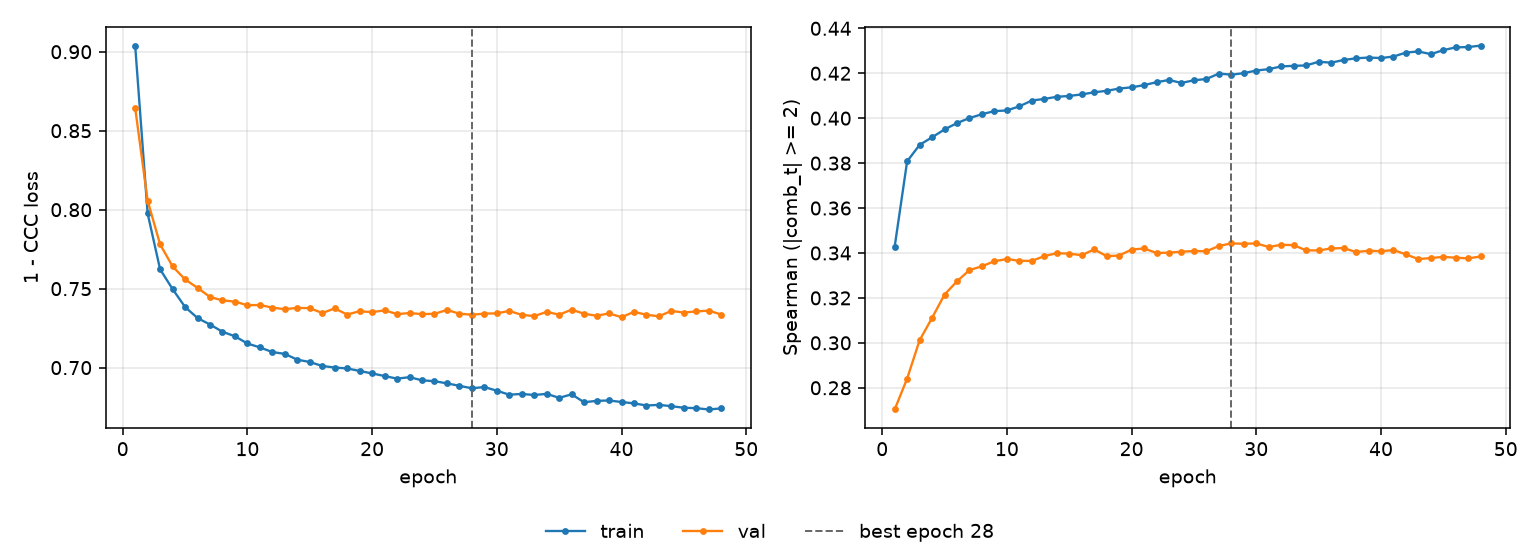

Source data for this figure (header and first rows):
epoch, tr_loss, vl_loss, tr_sp, vl_sp, is_best
1, 0.9039, 0.8645, 0.3428, 0.2703, False
2, 0.7976, 0.8057, 0.3808, 0.2841, False
3, 0.7622, 0.778, 0.3881, 0.3011, False
4, 0.7497, 0.7641, 0.3915, 0.3111, False
5, 0.7384, 0.7559, 0.395, 0.3215, False
6, 0.7314, 0.7505, 0.3978, 0.3274, False
7, 0.7273, 0.7447, 0.4, 0.3324, False
8, 0.7227, 0.7426, 0.4018, 0.3341, False
9, 0.7198, 0.7418, 0.4032, 0.3363, False
10, 0.7153, 0.7395, 0.4034, 0.3373, False
11, 0.7128, 0.7397, 0.4053, 0.3365, False
12, 0.7099, 0.738, 0.4079, 0.3365, False
13, 0.7087, 0.737, 0.4086, 0.3386, False
14, 0.705, 0.7378, 0.4095, 0.3399, False
15, 0.7036, 0.7376, 0.4099, 0.3397, False
16, 0.701, 0.7346, 0.4106, 0.339, False
17, 0.7, 0.7375, 0.4115, 0.3416, False
18, 0.6995, 0.7336, 0.4122, 0.3386, False
19, 0.6979, 0.7357, 0.4132, 0.3389, False
20, 0.6963, 0.7351, 0.4137, 0.3415, False
21, 0.6947, 0.7363, 0.4147, 0.342, False
22, 0.693, 0.7339, 0.416, 0.34, False
23, 0.6939, 0.7345, 0.417, 0.3401, False
24, 0.692, 0.7339, 0.4157, 0.3406, False
25, 0.6914, 0.7341, 0.4169, 0.3408, False
26, 0.69, 0.7365, 0.4174, 0.3408, False
27, 0.6885, 0.7342, 0.4199, 0.3431, False
28, 0.6869, 0.7335, 0.4194, 0.3443, True
29, 0.6877, 0.7342, 0.42, 0.3441, False
30, 0.6854, 0.7344, 0.4212, 0.3443, False
31, 0.6828, 0.7359, 0.4218, 0.3426, False
32, 0.6833, 0.7334, 0.423, 0.3437, False
33, 0.6826, 0.7326, 0.4233, 0.3435, False
34, 0.6834, 0.7353, 0.4235, 0.3412, False
35, 0.6808, 0.7335, 0.4251, 0.3411, False
36, 0.6831, 0.7367, 0.4247, 0.342, False
37, 0.6781, 0.7341, 0.4259, 0.3422, False
38, 0.679, 0.7328, 0.4267, 0.3404, False
39, 0.6792, 0.7343, 0.427, 0.341, False
40, 0.6782, 0.7319, 0.4268, 0.3408, False
41, 0.6774, 0.7353, 0.4274, 0.3413, False
42, 0.676, 0.7334, 0.4292, 0.3394, False
43, 0.6764, 0.7325, 0.4297, 0.3373, False
44, 0.6756, 0.7359, 0.4285, 0.3378, False
45, 0.6746, 0.7348, 0.4303, 0.3383, False
46, 0.6743, 0.7356, 0.4315, 0.3379, False
47, 0.6735, 0.7361, 0.4317, 0.3376, False
48, 0.6742, 0.7336, 0.4323, 0.3384, False
